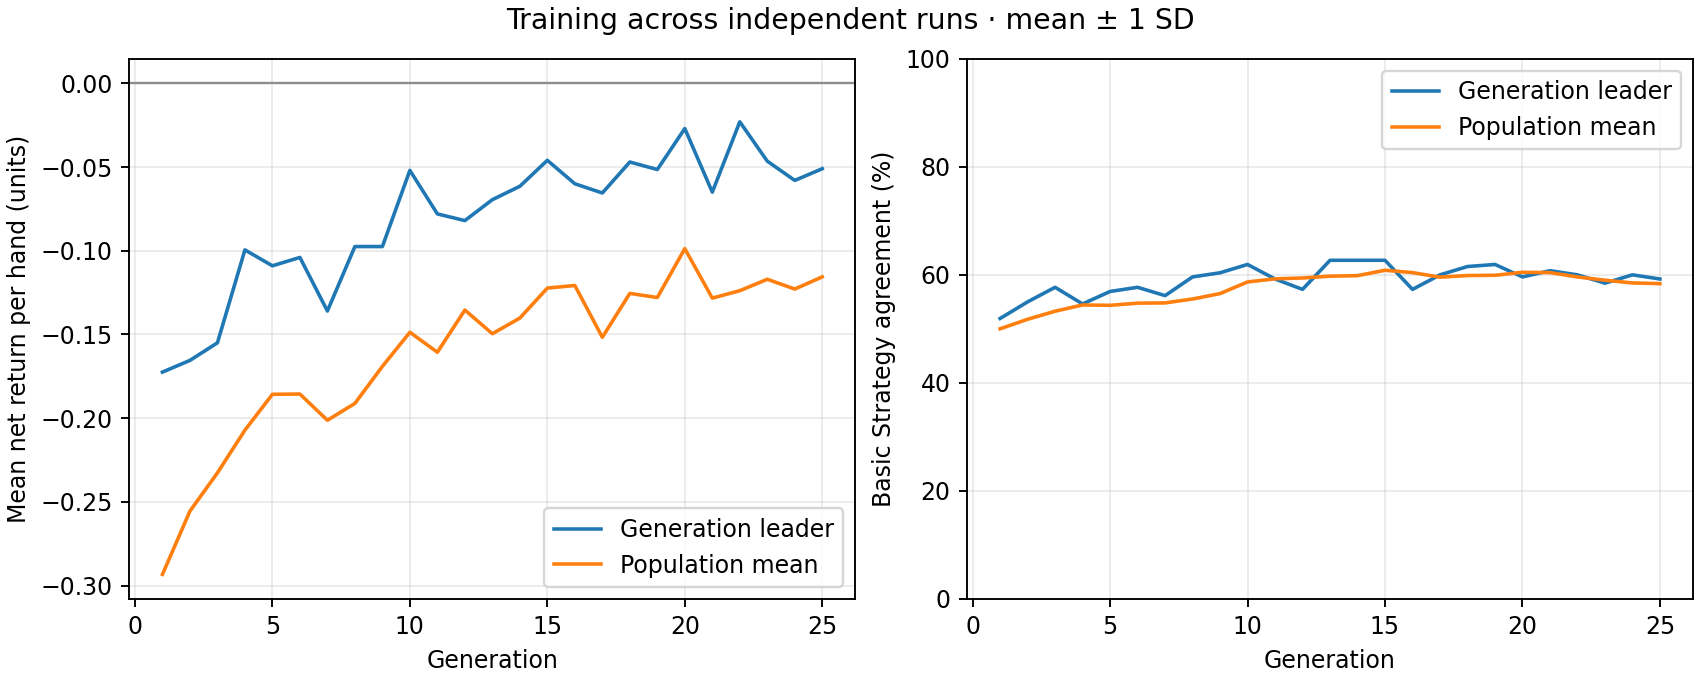

The file beside this chart, header and first rows:
generation, best_fitness_mean, best_fitness_sd, average_fitness_mean, average_fitness_sd, best_match_pct_mean, best_match_pct_sd, population_match_pct_mean, population_match_pct_sd
1, -0.1725, 0.0, -0.2933, 0.0, 51.92, 0.0, 50.01, 0.0
2, -0.1655, 0.0, -0.2555, 0.0, 55, 0.0, 51.78, 0.0
3, -0.155, 0.0, -0.2327, 0.0, 57.69, 0.0, 53.27, 0.0
4, -0.0995, 0.0, -0.2072, 0.0, 54.62, 0.0, 54.42, 0.0
5, -0.109, 0.0, -0.1857, 0.0, 56.92, 0.0, 54.36, 0.0
6, -0.104, 0.0, -0.1856, 0.0, 57.69, 0.0, 54.76, 0.0
7, -0.136, 0.0, -0.2013, 0.0, 56.15, 0.0, 54.81, 0.0
8, -0.0975, 0.0, -0.1912, 0.0, 59.62, 0.0, 55.53, 0.0
9, -0.0975, 0.0, -0.1691, 0.0, 60.38, 0.0, 56.53, 0.0
10, -0.052, 0.0, -0.1487, 0.0, 61.92, 0.0, 58.69, 0.0
11, -0.078, 0.0, -0.1606, 0.0, 59.23, 0.0, 59.26, 0.0
12, -0.082, 0.0, -0.1354, 0.0, 57.31, 0.0, 59.42, 0.0
13, -0.0695, 0.0, -0.1496, 0.0, 62.69, 0.0, 59.76, 0.0
14, -0.0615, 0.0, -0.1402, 0.0, 62.69, 0.0, 59.85, 0.0
15, -0.046, 0.0, -0.1223, 0.0, 62.69, 0.0, 60.85, 0.0
16, -0.06, 0.0, -0.1207, 0.0, 57.31, 0.0, 60.42, 0.0
17, -0.0655, 0.0, -0.1517, 0.0, 60.0, 0.0, 59.57, 0.0
18, -0.047, 0.0, -0.1255, 0.0, 61.54, 0.0, 59.87, 0.0
19, -0.0515, 0.0, -0.1279, 0.0, 61.92, 0.0, 59.92, 0.0
20, -0.027, 0.0, -0.09876, 0.0, 59.62, 0.0, 60.47, 0.0
21, -0.065, 0.0, -0.1283, 0.0, 60.77, 0.0, 60.42, 0.0
22, -0.023, 0.0, -0.1239, 0.0, 60.0, 0.0, 59.61, 0.0
23, -0.0465, 0.0, -0.117, 0.0, 58.46, 0.0, 59.01, 0.0
24, -0.058, 0.0, -0.1229, 0.0, 60.0, 0.0, 58.5, 0.0
25, -0.051, 0.0, -0.1156, 0.0, 59.23, 0.0, 58.37, 0.0
